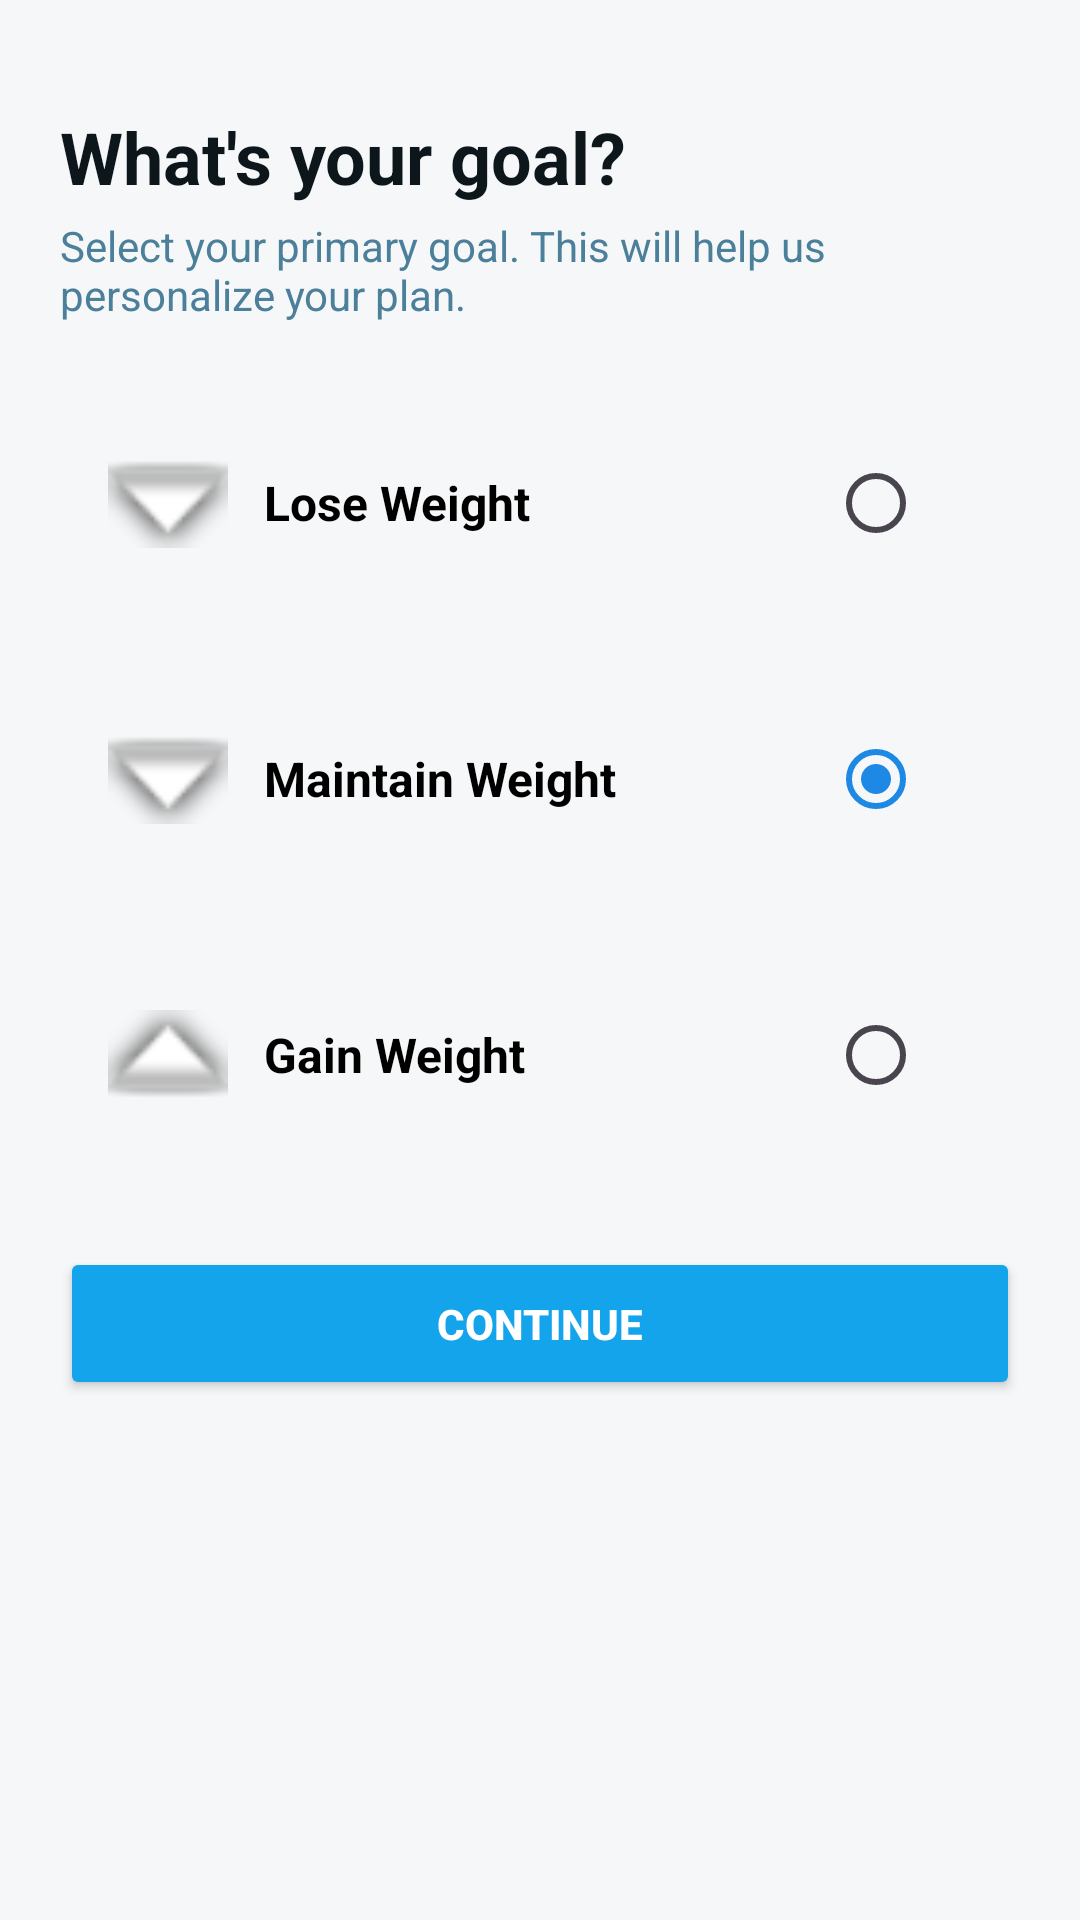

Write the Android layout XML for this screen, with the resource values it uses.
<!-- AndroidManifest.xml: application theme Theme.FinalHamada -->
<!-- res/layout/activity_your_goal.xml -->
<?xml version="1.0" encoding="utf-8"?>
<LinearLayout xmlns:android="http://schemas.android.com/apk/res/android"
    android:id="@+id/main"
    android:layout_width="match_parent"
    android:layout_height="match_parent"
    android:orientation="vertical"
    android:background="#F6F7F8"
    android:padding="20dp">

    
    <ImageButton
        android:layout_width="wrap_content"
        android:layout_height="wrap_content"
        android:background="?attr/selectableItemBackgroundBorderless"
        android:contentDescription="Back" />

    
    <TextView
        android:id="@+id/tvYourGoal"
        android:layout_width="wrap_content"
        android:layout_height="wrap_content"
        android:layout_marginTop="16dp"
        android:text="What's your goal?"
        android:textColor="#0D171B"
        android:textSize="24sp"
        android:textStyle="bold" />

    
    <TextView
        android:id="@+id/tvaim"
        android:layout_width="match_parent"
        android:layout_height="wrap_content"
        android:layout_marginTop="4dp"
        android:layout_marginBottom="20dp"
        android:text="Select your primary goal. This will help us personalize your plan."
        android:textColor="#4C809A"
        android:textSize="14sp" />

    
    <RadioGroup
        android:id="@+id/radioGroupGoals"
        android:layout_width="match_parent"
        android:layout_height="wrap_content"
        android:orientation="vertical">

        
        <LinearLayout
            android:id="@+id/LLloseWeight"
            android:layout_width="match_parent"
            android:layout_height="wrap_content"
            android:orientation="horizontal"
            android:padding="16dp"
            android:gravity="center_vertical"
            android:layout_marginBottom="12dp">

            <ImageView
                android:layout_width="40dp"
                android:layout_height="40dp"
                android:layout_marginEnd="12dp"
                android:src="@android:drawable/arrow_down_float" />

            <TextView
                android:id="@+id/tvLoseWeight"
                android:layout_width="0dp"
                android:layout_height="wrap_content"
                android:layout_weight="1"
                android:text="Lose Weight"
                android:textColor="#000"
                android:textSize="16sp"
                android:textStyle="bold" />

            <RadioButton
                android:id="@+id/rbLose"
                android:layout_width="wrap_content"
                android:layout_height="wrap_content" />
        </LinearLayout>

        
        <LinearLayout
            android:id="@+id/LLmaintainWeight"
            android:layout_width="match_parent"
            android:layout_height="wrap_content"
            android:orientation="horizontal"
            android:padding="16dp"
            android:gravity="center_vertical"
            android:layout_marginBottom="12dp">

            <ImageView
                android:layout_width="40dp"
                android:layout_height="40dp"
                android:layout_marginEnd="12dp"
                android:src="@android:drawable/arrow_down_float" />

            <TextView
                android:id="@+id/tvmainWeight"
                android:layout_width="0dp"
                android:layout_height="wrap_content"
                android:layout_weight="1"
                android:text="Maintain Weight"
                android:textColor="#000"
                android:textSize="16sp"
                android:textStyle="bold" />

            <RadioButton
                android:id="@+id/rbMaintain"
                android:layout_width="wrap_content"
                android:layout_height="wrap_content"
                android:checked="true" />
        </LinearLayout>

        
        <LinearLayout
            android:id="@+id/LLgainWeight"
            android:layout_width="match_parent"
            android:layout_height="wrap_content"
            android:orientation="horizontal"
            android:padding="16dp"
            android:gravity="center_vertical">

            <ImageView
                android:layout_width="40dp"
                android:layout_height="40dp"
                android:layout_marginEnd="12dp"
                android:src="@android:drawable/arrow_up_float" />

            <TextView
                android:id="@+id/tvGainWeight"
                android:layout_width="0dp"
                android:layout_height="wrap_content"
                android:layout_weight="1"
                android:text="Gain Weight"
                android:textColor="#000"
                android:textSize="16sp"
                android:textStyle="bold" />

            <RadioButton
                android:id="@+id/rbGain"
                android:layout_width="wrap_content"
                android:layout_height="wrap_content" />
        </LinearLayout>

    </RadioGroup>

    
    <Button
        android:id="@+id/btnContinue"
        android:layout_width="match_parent"
        android:layout_height="wrap_content"
        android:text="Continue"
        android:textStyle="bold"
        android:textColor="#FFFFFF"
        android:backgroundTint="#13A4EC"
        android:layout_marginTop="24dp"
        android:layout_marginBottom="12dp"
        android:padding="16dp" />

</LinearLayout>
<!-- resources referenced by this layout -->
<resources>
  <style name="Theme.FinalHamada" parent="Theme.Material3.DayNight.NoActionBar">
          
          <item name="colorPrimary">@color/purple_500</item>
          <item name="colorPrimaryVariant">@color/purple_700</item>
          <item name="colorSecondary">@color/teal_200</item>
          <item name="colorSecondaryVariant">@color/teal_700</item>
  
          
          <item name="android:colorBackground">@color/background</item>
  
          
          <item name="android:textColorPrimary">@color/textPrimary</item>
          <item name="android:textColorSecondary">@color/textSecondary</item>
      </style>
  <color name="purple_500">#1E88E5</color>
  <color name="purple_700">#1565C0</color>
  <color name="teal_200">#80CBC4</color>
  <color name="teal_700">#00796B</color>
  <color name="background">#F5F5F5</color>
  <color name="textPrimary">#212121</color>
  <color name="textSecondary">#757575</color>
</resources>
